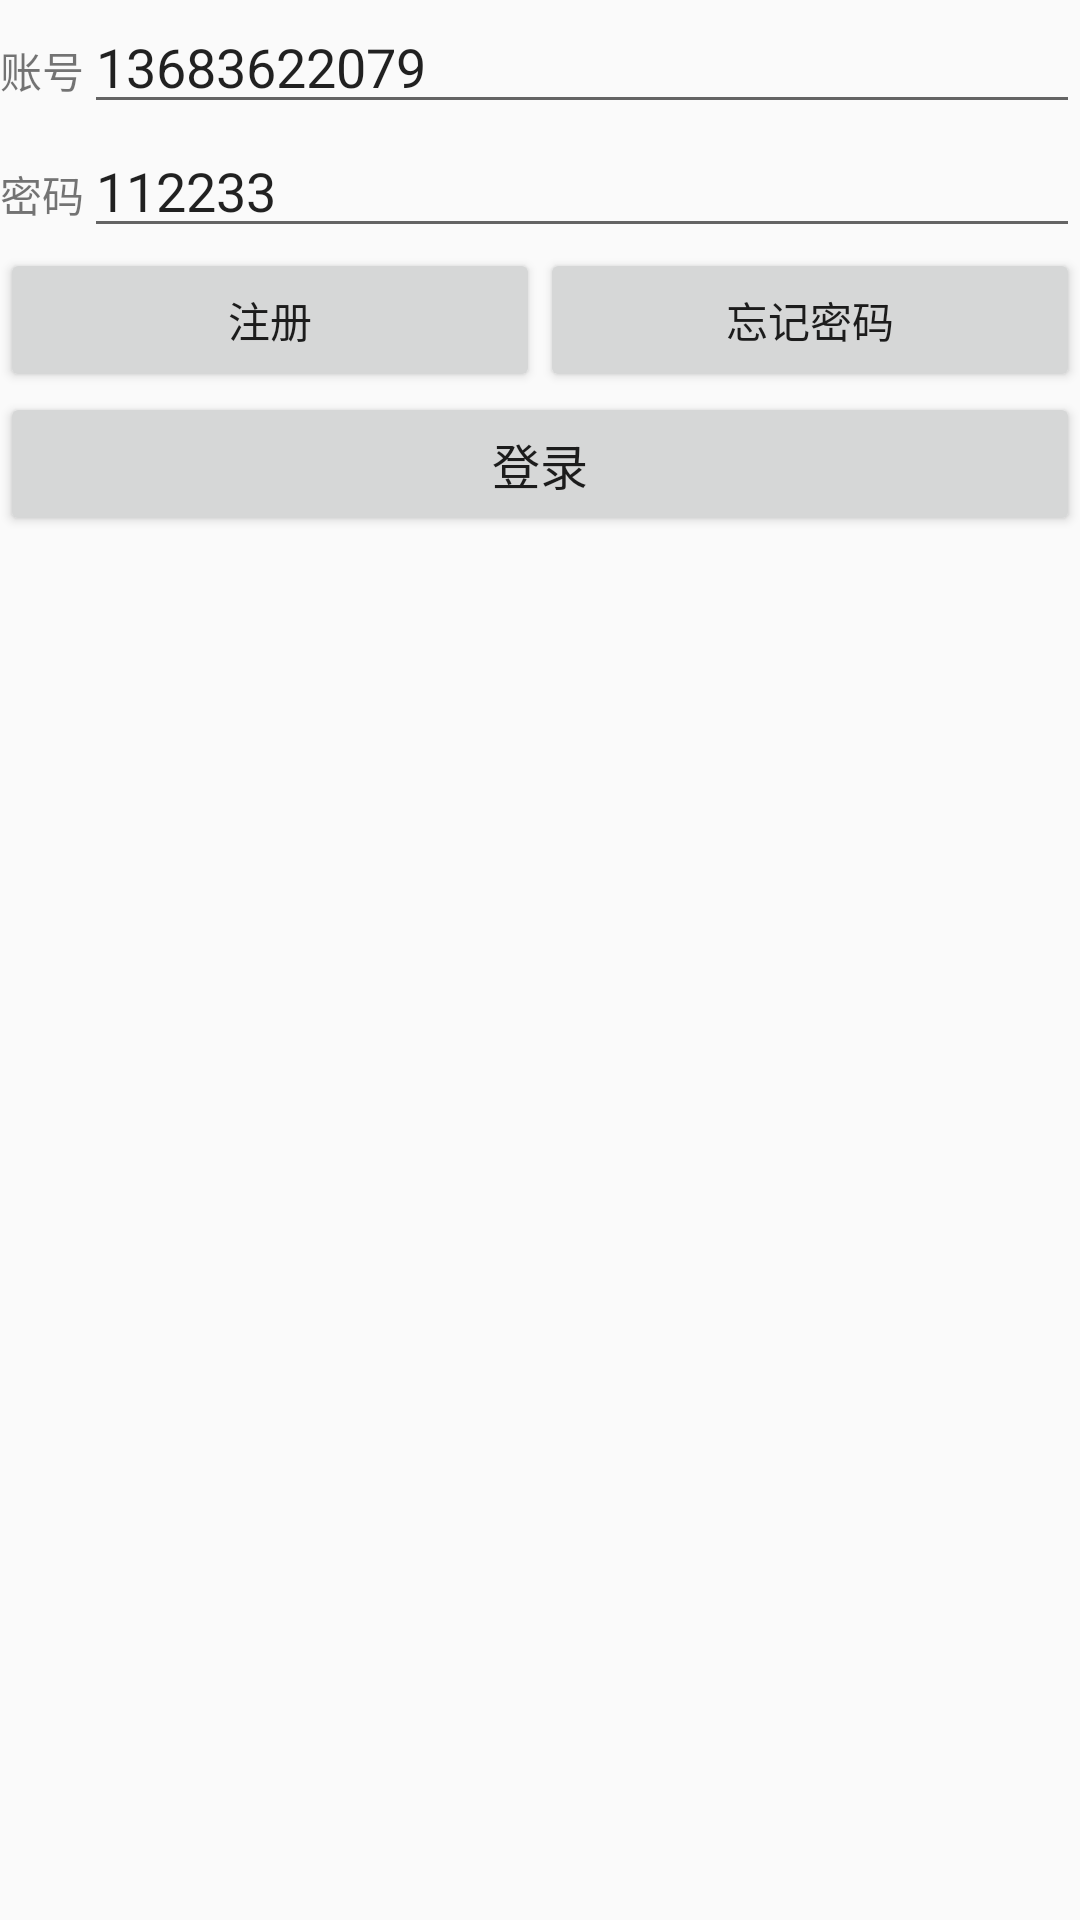

Here is an Android app screen rendered from its layout file. Give the layout XML and the strings, colors and styles it references.
<!-- AndroidManifest.xml: application theme AppTheme -->
<!-- res/layout/activity_login.xml -->
<?xml version="1.0" encoding="utf-8"?>
<LinearLayout xmlns:android="http://schemas.android.com/apk/res/android"
              android:orientation="vertical"
              android:layout_width="match_parent"
              android:layout_height="match_parent">

    <LinearLayout
        android:layout_width="match_parent"
        android:layout_height="wrap_content">

        <TextView
            android:layout_width="wrap_content"
            android:layout_height="wrap_content"
            android:text="@string/account_numbeer"/>

        <EditText
            android:id="@+id/username"
            android:layout_width="0dp"
            android:layout_height="wrap_content"
            android:layout_weight="1"
            android:text="13683622079"/>

    </LinearLayout>

    <LinearLayout
        android:layout_width="match_parent"
        android:layout_height="wrap_content">

        <TextView
            android:layout_width="wrap_content"
            android:layout_height="wrap_content"
            android:text="@string/account_password"/>

        <EditText
            android:id="@+id/password"
            android:layout_width="0dp"
            android:layout_height="wrap_content"
            android:layout_weight="1"
            android:text="112233"/>

    </LinearLayout>

    <LinearLayout
        android:layout_width="match_parent"
        android:layout_height="wrap_content">

        <Button
            android:id="@+id/register"
            android:layout_width="0dp"
            android:layout_height="wrap_content"
            android:layout_weight="1"
            android:text="@string/account_register"/>

        <Button
            android:id="@+id/forget_password"
            android:layout_width="0dp"
            android:layout_height="wrap_content"
            android:layout_weight="1"
            android:text="@string/account_forget_password"/>

    </LinearLayout>

    <Button
        android:id="@+id/login"
        android:layout_width="match_parent"
        android:layout_height="wrap_content"
        android:layout_alignParentBottom="true"
        android:padding="5dp"
        android:text="@string/account_login"
        android:textSize="16sp"/>

</LinearLayout>
<!-- resources referenced by this layout -->
<resources>
  <string name="account_forget_password">忘记密码</string>
  <string name="account_login">登录</string>
  <string name="account_numbeer">账号</string>
  <string name="account_password">密码</string>
  <string name="account_register">注册</string>
  <style name="AppTheme" parent="Theme.AppCompat.Light.DarkActionBar">
          
          <item name="colorPrimary">@color/colorPrimary</item>
          <item name="colorPrimaryDark">@color/colorPrimaryDark</item>
          <item name="colorAccent">@color/colorAccent</item>
  
          <item name="android:launchMode">singleTask</item>
      </style>
  <color name="colorPrimary">#3F51B5</color>
  <color name="colorPrimaryDark">#303F9F</color>
  <color name="colorAccent">#FF4081</color>
</resources>
